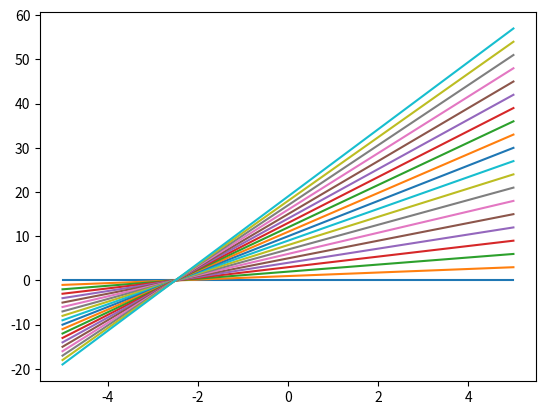

Generate this figure with matplotlib: (Note: this script raises an exception after producing the figure.)
# plotlinear.py


import numpy as np
import matplotlib.pyplot as plt

# Define two points for the x-axis
x = np.array([-5, 5])

# Define the different intercepts and gradients to plot
w0 = np.arange(0, 20)
w1 = np.arange(0, 8, 0.4)

# Plot all of the lines
plt.figure()
plt.plot()

for i in range(w0.shape[0]):
    plt.plot(x, w0[i] + w1[i]*x)
    print('\ny = ' + str(w0[i]) + ' + ' + str(w1[i]) + ' x')

print("\nClose the current plot window to continue")

plt.show()

# Request user input
plt.figure()
plt.plot()
plt.ion()

print("\nThe following will ask you for intercept and slope values")
print("   (assuming floats) and will keep plotting lines on a new plot ")
print("   until you enter 'save', which will save the plot as a pdf ")
print("   called 'line_plot.pdf'.")
print("(NOTE: you may see a MatplotlibDeprecationWarning -- you can safely ignore this)\n")

while True:
    intercept = input("Enter intercept: ")
    if intercept == 'save':
        break
    else:
        intercept = float(intercept)

    gradient = input("Enter gradient (slope): ")
    if gradient == 'save':
        break
    else:
        gradient = float(gradient)

    plt.plot(x, intercept + gradient*x)
    plt.show()
    plt.pause(.1)
    plt.savefig('line_plot.pdf', format='pdf')
    print("\ny = " + str(intercept) + " + " + str(gradient) + " x\n")

#plt.savefig('line_plot.pdf', format='pdf')
#plt.savefig('line', format='pdf')
#plt.savefig('line2.pdf')
#plt.close()
